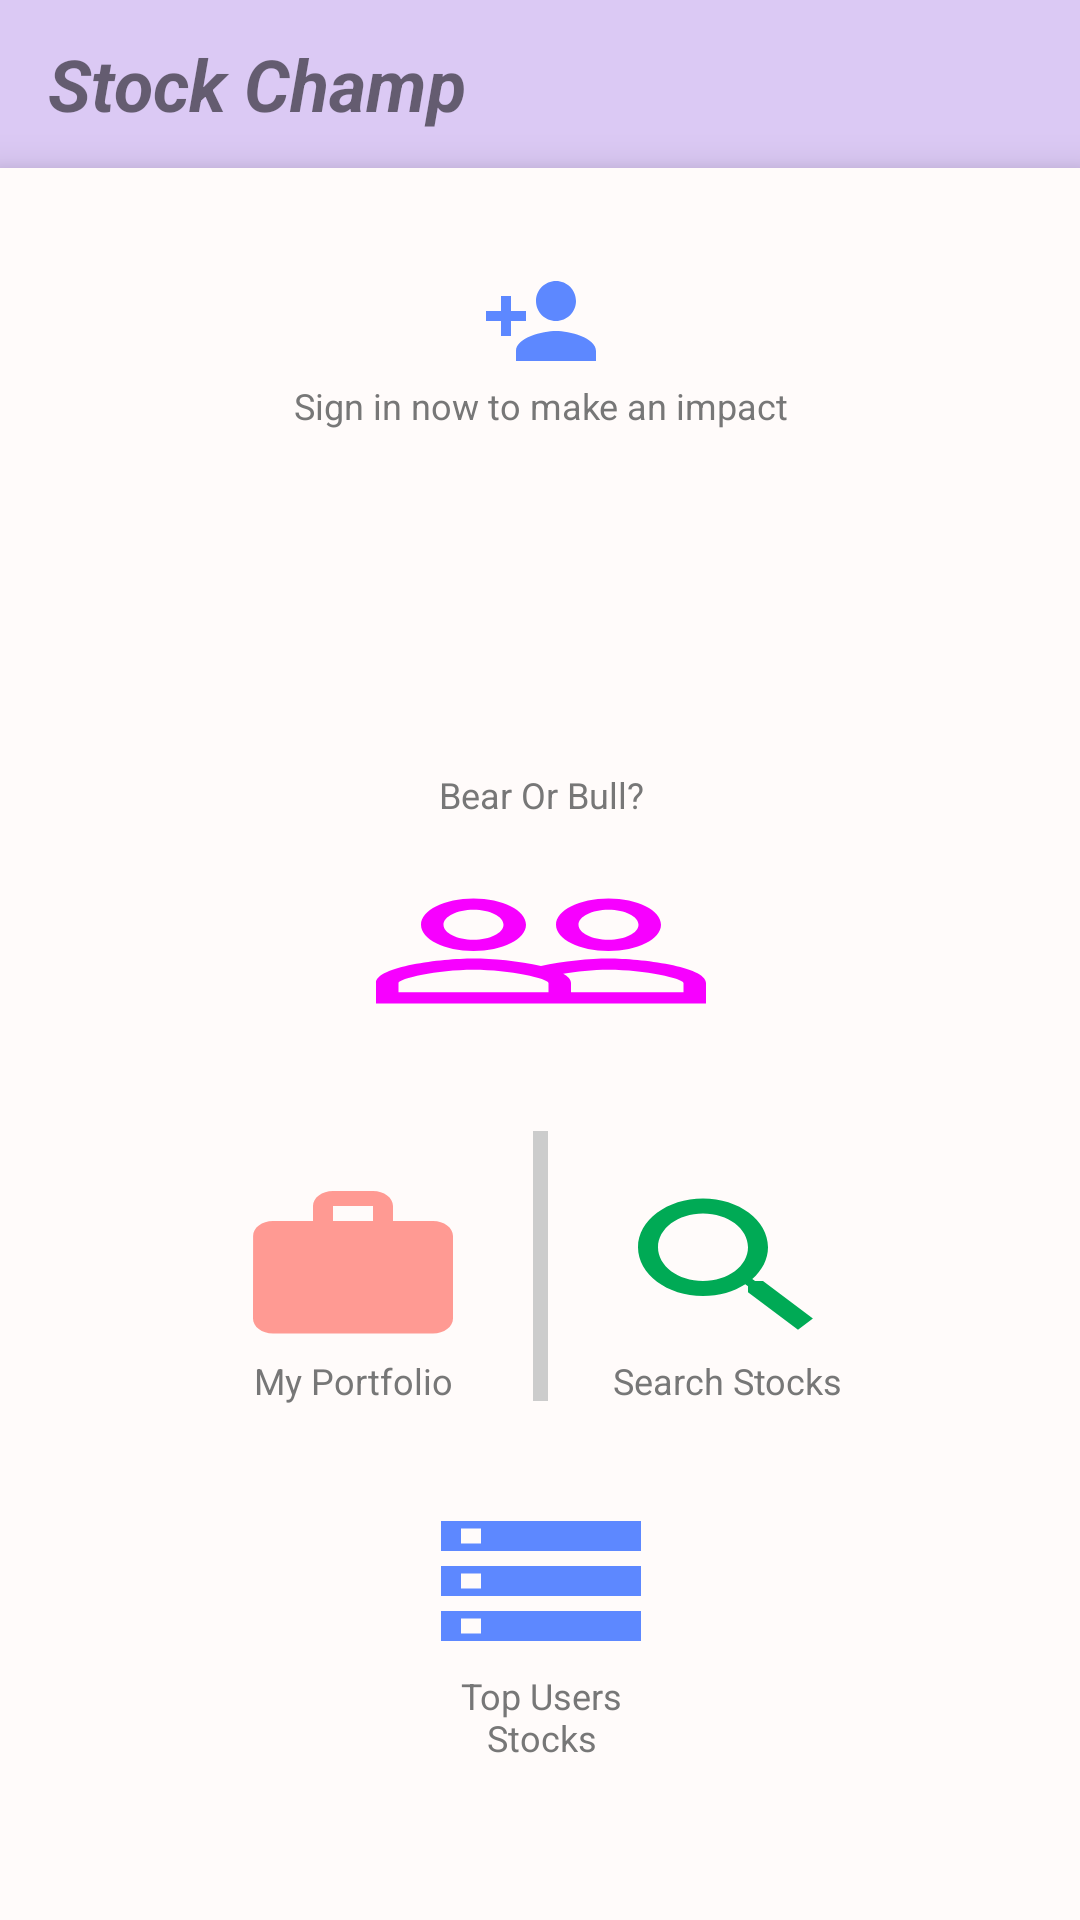

This screen was rendered from an Android layout file. Write that file and the resources it references.
<!-- AndroidManifest.xml: application theme AppTheme -->
<!-- res/layout/fragment_overview.xml -->
<?xml version="1.0" encoding="utf-8"?>
<layout xmlns:android="http://schemas.android.com/apk/res/android"
    xmlns:app="http://schemas.android.com/apk/res-auto"
    xmlns:tools="http://schemas.android.com/tools">

    <data>
        <variable
            name="viewModel"
            type="com.roeyc.stockapp.overview.OverviewModel" />
    </data>

    <androidx.constraintlayout.widget.ConstraintLayout
        android:layout_width="match_parent"
        android:layout_height="match_parent"
        tools:context=".overview.OverviewFragment">

        <LinearLayout
            android:id="@+id/back_drop_menu"
            style="@style/Widget.StockChamp.Backdrop"
            android:layout_width="match_parent"
            android:layout_height="match_parent"
            android:gravity="center_horizontal"
            android:orientation="vertical"
            android:paddingTop="100dp">
            <include layout="@layout/menu_backdrop" />

        </LinearLayout>

        <com.google.android.material.appbar.AppBarLayout
            android:layout_width="match_parent"
            android:layout_height="wrap_content"
            app:layout_constraintEnd_toEndOf="parent"
            app:layout_constraintStart_toStartOf="parent"
            app:layout_constraintTop_toTopOf="parent">

            <androidx.appcompat.widget.Toolbar
                android:id="@+id/app_bar"
                style="@style/Widget.StockChamp.Toolbar"
                android:layout_width="match_parent"
                android:layout_height="?attr/actionBarSize"
                app:navigationIcon="@drawable/ic_menu_black">

                <TextView
                    android:id="@+id/toolbar_title"
                    android:layout_width="match_parent"
                    android:layout_height="wrap_content"
                    android:layout_gravity="center"
                    android:text="@string/main_screen_title"
                    android:textSize="24sp"
                    android:textStyle="bold|italic" />
            />
            </androidx.appcompat.widget.Toolbar>

        </com.google.android.material.appbar.AppBarLayout>

        <androidx.constraintlayout.widget.ConstraintLayout
            android:id="@+id/grid"
            android:layout_width="match_parent"
            android:layout_height="match_parent"
            android:layout_marginTop="56dp"
            android:background="@color/productGridBackgroundColor"
            android:elevation="8dp"
            app:layout_behavior="@string/appbar_scrolling_view_behavior">

            <ImageButton
                android:id="@+id/watch_list_button"
                android:layout_width="80dp"
                android:layout_height="60dp"
                android:layout_marginEnd="20dp"
                android:background="@android:color/transparent"
                android:scaleType="fitXY"
                android:src="@drawable/ic_work_black_24dp"
                app:layout_constraintEnd_toStartOf="@+id/divider_1"
                app:layout_constraintTop_toTopOf="@+id/divider_1"
                app:layout_constraintBottom_toBottomOf="@+id/divider_1"/>

            <TextView
                android:id="@+id/stat_detail_1"
                android:layout_width="wrap_content"
                android:layout_height="wrap_content"
                android:text="@string/portfolio"
                android:textColor="#777"
                android:textSize="12sp"
                app:layout_constraintEnd_toEndOf="@+id/watch_list_button"
                app:layout_constraintStart_toStartOf="@+id/watch_list_button"
                app:layout_constraintTop_toBottomOf="@+id/watch_list_button" />

            <View
                android:id="@+id/divider_1"
                android:layout_width="5dp"
                android:layout_height="90dp"
                android:background="#ccc"
                android:gravity="center"
                app:layout_constraintBottom_toBottomOf="parent"
                app:layout_constraintEnd_toEndOf="parent"
                app:layout_constraintStart_toStartOf="parent"
                app:layout_constraintTop_toTopOf="parent"
                app:layout_constraintVertical_bias="0.65" />

            <ImageButton
                android:id="@+id/search_button"
                android:layout_width="80dp"
                android:layout_height="60dp"
                android:layout_marginStart="20dp"
                android:gravity="center"
                android:background="@android:color/transparent"
                android:scaleType="fitXY"
                android:src="@drawable/ic_search_black_24dp"
                app:layout_constraintTop_toTopOf="@+id/watch_list_button"
                app:layout_constraintStart_toEndOf="@+id/divider_1" />

            <TextView
                android:id="@+id/stat_detail_3"
                android:layout_width="wrap_content"
                android:layout_height="wrap_content"
                android:maxLines="1"
                android:text="@string/search_stocks"
                android:textColor="#777"
                android:textSize="12sp"
                app:layout_constraintEnd_toEndOf="@+id/search_button"
                app:layout_constraintStart_toStartOf="@+id/search_button"
                app:layout_constraintTop_toBottomOf="@+id/search_button" />

            <ImageButton
                android:id="@+id/top_ranks_button"
                android:layout_width="80dp"
                android:layout_height="60dp"
                android:layout_marginTop="30dp"
                android:background="@android:color/transparent"
                android:gravity="center"
                android:scaleType="fitXY"
                android:src="@drawable/ic_storage_black_24dp"
                app:layout_constraintEnd_toEndOf="@+id/divider_1"
                app:layout_constraintStart_toStartOf="@+id/divider_1"
                app:layout_constraintTop_toBottomOf="@+id/divider_1" />

            <TextView
                android:id="@+id/top_ranks_text"
                android:layout_width="0dp"
                android:layout_height="wrap_content"
                android:lines="2"
                android:maxLines="2"
                android:text="@string/top_stocks"
                android:textAlignment="center"
                android:textColor="#777"
                android:textSize="12sp"
                app:layout_constraintEnd_toEndOf="@+id/top_ranks_button"
                app:layout_constraintStart_toStartOf="@+id/top_ranks_button"
                app:layout_constraintTop_toBottomOf="@+id/top_ranks_button" />

            <ImageButton
                android:id="@+id/market_bear_or_bull_button"
                android:layout_width="120dp"
                android:layout_height="60dp"
                android:layout_marginBottom="30dp"
                android:background="@android:color/transparent"
                android:gravity="center"
                android:scaleType="fitXY"
                android:src="@drawable/ic_baseline_people_outline_24"
                app:layout_constraintEnd_toEndOf="@+id/divider_1"
                app:layout_constraintStart_toStartOf="@+id/divider_1"
                app:layout_constraintBottom_toTopOf="@+id/divider_1" />

            <TextView
                android:id="@+id/market_bear_or_bull_text"
                android:layout_width="0dp"
                android:layout_height="wrap_content"
                android:lines="2"
                android:maxLines="2"
                android:text="@string/bearOrBull"
                android:textAlignment="center"
                android:textColor="#777"
                android:textSize="12sp"
                app:layout_constraintEnd_toEndOf="@+id/top_ranks_button"
                app:layout_constraintStart_toStartOf="@+id/top_ranks_button"
                app:layout_constraintBottom_toTopOf="@+id/market_bear_or_bull_button" />

            <ImageButton
                android:id="@+id/sign_in_button"
                android:layout_width="40dp"
                android:layout_height="40dp"
                android:layout_marginBottom="250dp"
                android:background="@android:color/transparent"
                android:gravity="center"
                android:scaleType="fitXY"
                android:src="@drawable/ic_sign_in_24dp"
                app:layout_constraintBottom_toTopOf="@+id/divider_1"
                app:layout_constraintEnd_toEndOf="@+id/divider_1"
                app:layout_constraintStart_toStartOf="@+id/divider_1" />

            <TextView
                android:id="@+id/sign_in_text"
                android:layout_width="wrap_content"
                android:layout_height="wrap_content"
                android:lines="1"
                android:maxLines="1"
                android:text="@string/sign_in"
                android:textAlignment="center"
                android:textColor="#777"
                android:textSize="12sp"
                app:layout_constraintEnd_toEndOf="@+id/sign_in_button"
                app:layout_constraintStart_toStartOf="@+id/sign_in_button"
                app:layout_constraintTop_toBottomOf="@+id/sign_in_button" />

            <ImageButton
                android:id="@+id/sign_out_button"
                android:layout_width="40dp"
                android:layout_height="40dp"
                android:layout_marginBottom="250dp"
                android:background="@android:color/transparent"
                android:gravity="center"
                android:scaleType="fitXY"
                android:src="@android:drawable/btn_dialog"
                android:visibility="invisible"
                app:layout_constraintBottom_toTopOf="@+id/divider_1"
                app:layout_constraintEnd_toEndOf="parent"
                tools:visibility="invisible" />


        </androidx.constraintlayout.widget.ConstraintLayout>

    </androidx.constraintlayout.widget.ConstraintLayout>
</layout>
<!-- res/layout/menu_backdrop.xml (included above) -->
<?xml version="1.0" encoding="utf-8"?>
<merge xmlns:app="http://schemas.android.com/apk/res-auto"
    xmlns:tools="http://schemas.android.com/tools"
    xmlns:android="http://schemas.android.com/apk/res/android">


    <androidx.constraintlayout.widget.ConstraintLayout
        android:layout_width="match_parent"
        android:layout_height="match_parent">

        <com.google.android.material.button.MaterialButton
            android:id="@+id/about_button"
            style="@style/Widget.StockChamp.Button.TextButton"
            android:layout_width="wrap_content"
            android:layout_height="wrap_content"
            android:layout_marginTop="80dp"
            android:text="@string/first_option"
            app:layout_constraintStart_toStartOf="parent"
            app:layout_constraintEnd_toEndOf="parent"
            app:layout_constraintTop_toTopOf="parent"/>

        <com.google.android.material.button.MaterialButton
            android:id="@+id/terms_button"
            style="@style/Widget.StockChamp.Button.TextButton"
            android:layout_width="wrap_content"
            android:layout_height="wrap_content"
            android:layout_marginTop="20dp"
            android:text="@string/second_option"
            app:layout_constraintStart_toStartOf="@+id/about_button"
            app:layout_constraintTop_toBottomOf="@+id/about_button" />

        <View
            android:id="@+id/view2"
            android:layout_width="140dp"
            android:layout_height="2dp"
            android:layout_marginTop="20dp"
            android:background="?android:attr/textColorPrimary"
            app:layout_constraintStart_toStartOf="@+id/terms_button"
            app:layout_constraintTop_toBottomOf="@+id/terms_button" />

        <com.google.android.material.button.MaterialButton
            android:id="@+id/coming_soon_button"
            style="@style/Widget.StockChamp.Button.TextButton"
            android:layout_width="wrap_content"
            android:layout_height="wrap_content"
            android:layout_marginTop="20dp"
            android:text="@string/backdrop_button_1"
            app:layout_constraintStart_toStartOf="@+id/view2"
            app:layout_constraintTop_toBottomOf="@+id/view2"
            />
    </androidx.constraintlayout.widget.ConstraintLayout>

</merge>
<!-- resources referenced by this layout -->
<resources>
  <color name="productGridBackgroundColor">#FFFBFA</color>
  <!-- drawable ic_sign_in_24dp (drawable) -->
  <vector android:height="24dp" android:tint="#5D88FF"
      android:viewportHeight="24.0" android:viewportWidth="24.0"
      android:width="24dp" xmlns:android="http://schemas.android.com/apk/res/android">
      <path android:fillColor="#FF000000" android:pathData="M15,12c2.21,0 4,-1.79 4,-4s-1.79,-4 -4,-4 -4,1.79 -4,4 1.79,4 4,4zM6,10L6,7L4,7v3L1,10v2h3v3h2v-3h3v-2L6,10zM15,14c-2.67,0 -8,1.34 -8,4v2h16v-2c0,-2.66 -5.33,-4 -8,-4z"/>
  </vector>
  <!-- drawable ic_storage_black_24dp (drawable) -->
  <vector android:height="24dp" android:tint="#5D88FF"
      android:viewportHeight="24.0" android:viewportWidth="24.0"
      android:width="24dp" xmlns:android="http://schemas.android.com/apk/res/android">
      <path android:fillColor="#FF000000" android:pathData="M2,20h20v-4L2,16v4zM4,17h2v2L4,19v-2zM2,4v4h20L22,4L2,4zM6,7L4,7L4,5h2v2zM2,14h20v-4L2,10v4zM4,11h2v2L4,13v-2z"/>
  </vector>
  <!-- drawable ic_work_black_24dp (drawable) -->
  <vector android:height="24dp" android:tint="#FF9A93"
      android:viewportHeight="24.0" android:viewportWidth="24.0"
      android:width="24dp" xmlns:android="http://schemas.android.com/apk/res/android">
      <path android:fillColor="#FF000000"
          android:pathData="M20,6h-4L16,4c0,-1.11 -0.89,-2 -2,-2h-4c-1.11,0 -2,0.89 -2,2v2L4,6c-1.11,0 -1.99,0.89 -1.99,2L2,19c0,1.11 0.89,2 2,2h16c1.11,0 2,-0.89 2,-2L22,8c0,-1.11 -0.89,-2 -2,-2zM14,6h-4L10,4h4v2z"/>
  </vector>
  <string name="backdrop_button_1">Coming Soon...</string>
  
  
      // stock item
  <string name="bearOrBull">Bear Or Bull?</string>
  <string name="first_option">About Stock Champ...</string>
  <string name="main_screen_title">Stock Champ</string>
  <string name="portfolio">My Portfolio</string>
  <string name="search_stocks">Search Stocks</string>
  <string name="second_option">Terms and Conditions</string>
  <string name="sign_in">Sign in now to make an impact</string>
  <string name="top_stocks">Top Users Stocks</string>
  <style name="Widget.StockChamp.Backdrop" parent="">
          <item name="android:background">#E5DAF6</item>
      </style>
  
      // Toolbar Menu BackDrop
  <style name="Widget.StockChamp.Button.TextButton" parent="Widget.MaterialComponents.Button.TextButton">
          <item name="android:textColor">?android:attr/textColorPrimary</item>
      </style>
  
  
      // Stock Info Screen
  
      // Stock Info Title
  <style name="Widget.StockChamp.Toolbar" parent="Widget.AppCompat.Toolbar">
          <item name="android:background">#DBC9F4</item>
      </style>
  <color name="primaryColor">#0288d1</color>
  <color name="primaryDarkColor">#0d47a1</color>
  <color name="primaryLightColor">#4fc3f7</color>
  <color name="secondaryColor">#e0f2f1</color>
  <color name="secondaryLightColor">#ffffff</color>
  <color name="primaryTextColor">#000000</color>
  <style name="AppTextAppearance.Button" parent="TextAppearance.MaterialComponents.Button">
            <item name="android:textAllCaps">false</item>
        </style>
  <style name="AppShapeAppearance.SmallComponent" parent="ShapeAppearance.MaterialComponents.SmallComponent">
            <item name="cornerFamily">cut</item>
            <item name="cornerSize">8dp</item>
        </style>
  <style name="AppShapeAppearance.MediumComponent" parent="ShapeAppearance.MaterialComponents.MediumComponent">
            <item name="cornerFamily">cut</item>
            <item name="cornerSize">8dp</item>
        </style>
  
  
  
      // Main Screen
  
      // Main Screen Toolbar
</resources>
